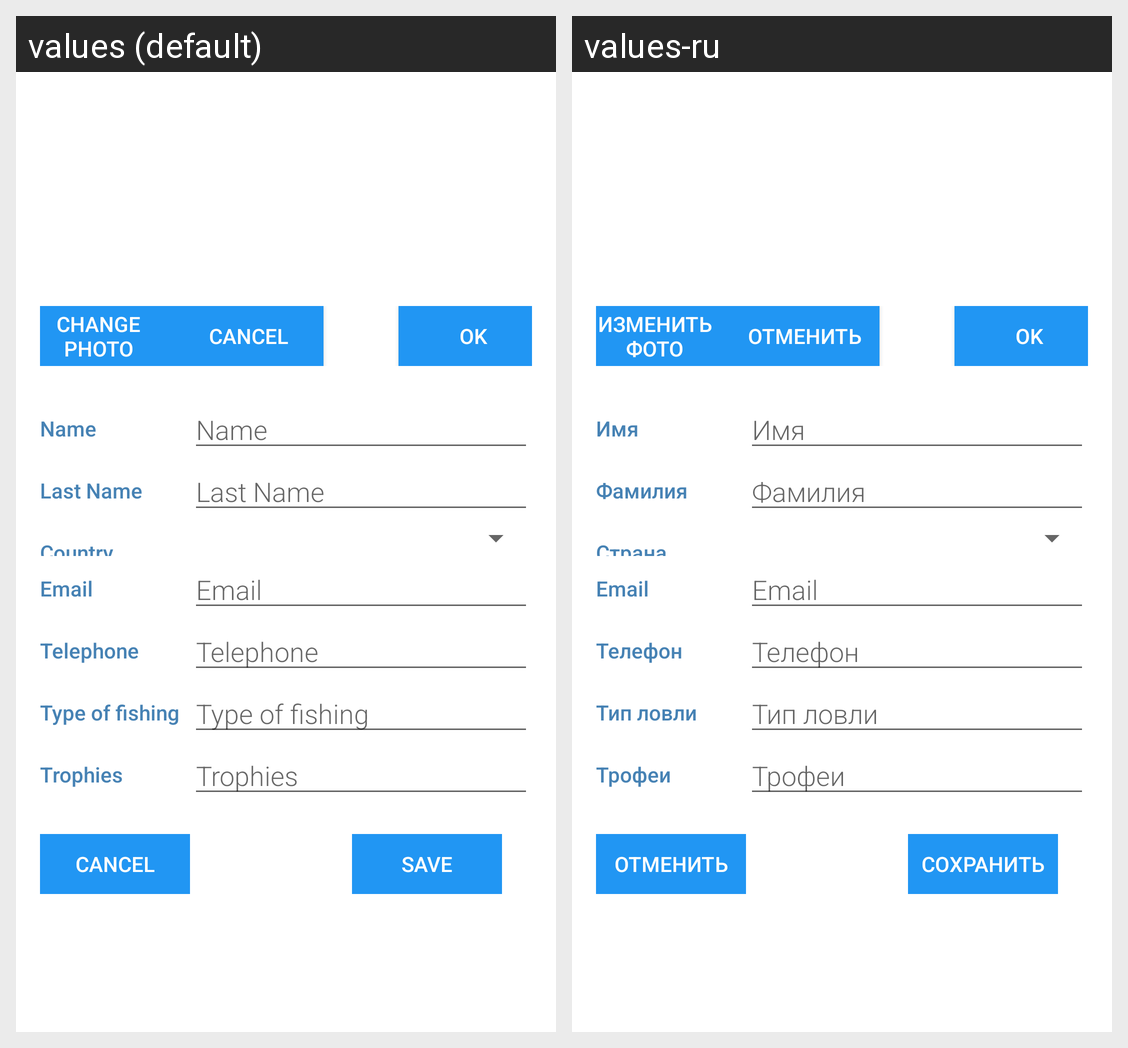

Strings drawn on this Android screen and how each of the app's shown locales translates them:
Android screen res/layout/fragment_profile.xml rendered under 2 locales, left to right: values (default), values-ru. Device: Nexus 5 (rendered at 1080×1920; each locale shown at half size, 540×960, under a caption strip naming it); theme AppTheme.NoActionBar.
Strings drawn on this screen, with the default value and each locale's value (text and hints the layout hard-codes, and strings that could not be matched under every locale, appear in the picture but are not listed):

change_photo
  values: change photo
  values-ru: Изменить фото

cancel
  values: Cancel
  values-ru: Отменить

ok
  values: OK
  values-ru: OK

Name
  values: Name
  values-ru: Имя

last_name
  values: Last Name
  values-ru: Фамилия

Location
  values: Country
  values-ru: Страна

Email
  values: Email
  values-ru: Email

telephone
  values: Telephone
  values-ru: Телефон

type_of_fishing
  values: Type of fishing
  values-ru: Тип ловли

trophies
  values: Trophies
  values-ru: Трофеи

change_data
  values: Change data
  values-ru: Изменить данные

SAVE
  values: SAVE
  values-ru: Сохранить
